Run: headless pygame with SDL's dummy video driver; simulated clock (each Clock.tick advances the game by its frame time, no real sleeping); random seed 0; keys injected as events and as key.get_pressed() state; no mouse input.
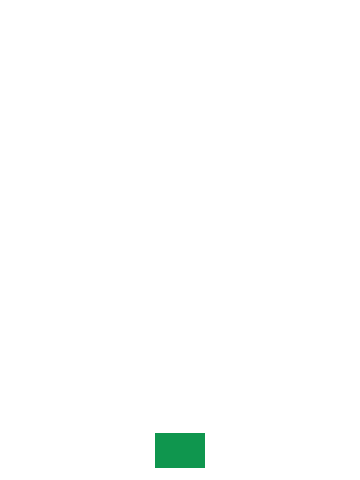
Frame 1 of 4 · flips 1–60 · no input
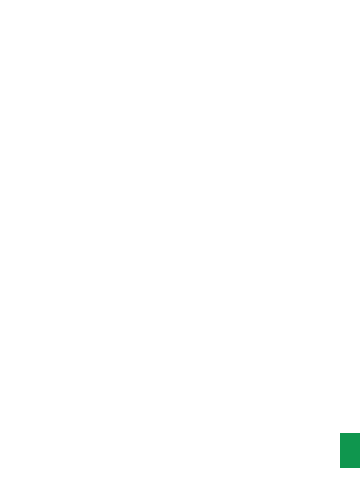
Frame 2 of 4 · flips 61–180 · tapped SPACE, RETURN · held RIGHT (→), D
Frame 3 of 4 · flips 181–300 · held DOWN (↓), S · screen unchanged from frame 2, image omitted
Frame 4 of 4 · flips 301–420 · held LEFT (←), A, UP (↑), W · screen same as frame 1, image omitted

The pygame program that drew these frames:

#!/usr/bin/env python3
# -*- coding: utf-8 -*-
from typing import Any
import pygame
import random



GENISLIK = 360
YUKSEKLIK = 480
FPS = 60
BASLIK = "iskelet Kod"

# Kullanışlı renklerini tanimlanması
BEYAZ = (255, 255, 255)
SIYAH = (0, 0, 0)
KIRMIZI = (255, 0, 0)
YESIL = (0, 255, 0)
MAVI = (0, 0, 255)
RENGIM=(15,150,78)

# pygame öğelerinin ilklenmesi ve perncere yaratılması
pygame.init()
pygame.mixer.init()
ekran = pygame.display.set_mode((GENISLIK,YUKSEKLIK))
pygame.display.set_caption(BASLIK)
saat = pygame.time.Clock()
#Sprite/karakter sınıflarının yazılması
class Oyuncu(pygame.sprite.Sprite):
    def __init__(self,x,y):
        pygame.sprite.Sprite.__init__(self)
        self.image=pygame.Surface([50,35])
        self.image.fill(RENGIM)
        self.rect=self.image.get_rect()
        self.rect.centerx=x
        self.rect.centery=y
        self.x_hizi=0
    def update(self):
        self.x_hizi=0
        tus_durumu=pygame.key.get_pressed()
        if tus_durumu[pygame.K_LEFT]:
            self.x_hizi = -5
        if tus_durumu[pygame.K_RIGHT]:
            self.x_hizi = 5
        
        self.rect.x += self.x_hizi
        
        # if self.rect.left<0:
        #     self.rect.left=0
        # elif self.rect.right>GENISLIK:
        #     self.rect.right=GENISLIK
        if self.rect.left>GENISLIK:
            self.rect.right=0
        elif self.rect.right<0:
            self.rect.left=GENISLIK
    def ates_et(self):
        k=Kursun(self.rect.centerx,self.rect.top)
        hepsi.add(k)
        kursunlar.add(k)
    
class Kursun(pygame.sprite.Sprite):
    def __init__(self,x,y):
        pygame.sprite.Sprite.__init__(self)
        self.image=pygame.Surface([10,30])
        self.image.fill(YESIL)
        self.rect=self.image.get_rect()
        self.rect.centerx = x
        self.rect.bottom = y
        self.y_hizi= -10
    def update(self):
        self.rect.y += self.y_hizi
        if self.rect.bottom<0:
            self.kill()
        
    
        
        
        
        
       
# sprite grupları tanımlama ve nesne ekleme
hepsi = pygame.sprite.Group() 
kursunlar = pygame.sprite.Group()
meteorlar = pygame.sprite.Group()

oyuncu1=Oyuncu(GENISLIK//2,YUKSEKLIK-30)   

hepsi.add(oyuncu1)   
        

# Oyun döngüsü
calisma = True
while calisma:
    # Oyun akış hızının belirlenmesi
    saat.tick(FPS)
    # Giriş işlemeleri (olaylar)
    for event in pygame.event.get():
        if event.type == pygame.QUIT:
            calisma = False
        if event.type==pygame.KEYDOWN:
            if event.key==pygame.K_RCTRL:
                oyuncu1.ates_et()
                

    # Güncelleme
    hepsi.update()
    # Çizme / Ekranı tazeleme
    ekran.fill(BEYAZ)
    hepsi.draw(ekran)

    # herşeyin çizimi işleminden sonra , ekranın tazelenmesi
    pygame.display.flip()


# Oyundan çıkılması
pygame.quit()
